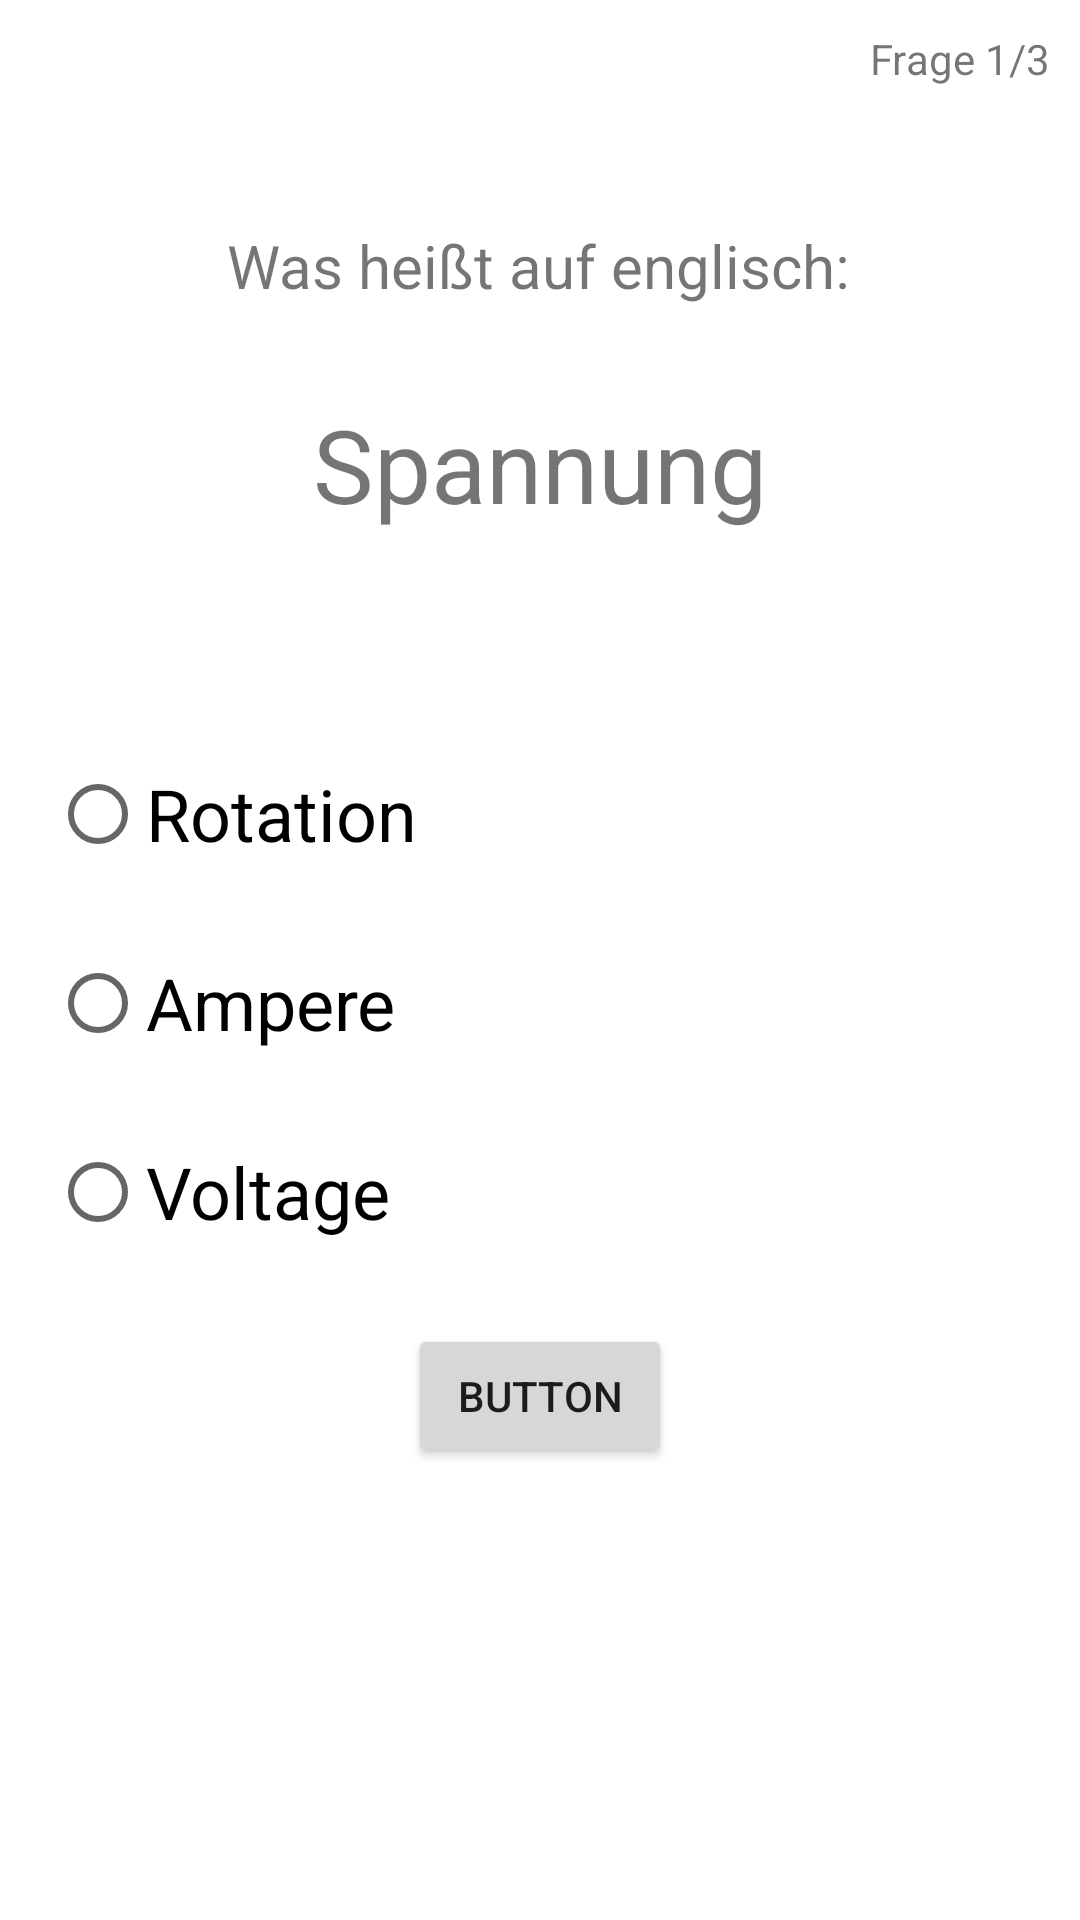

Layout XML and referenced resources for this Android screen:
<!-- AndroidManifest.xml: application theme AppTheme -->
<!-- res/layout/activity_gui10_quiz.xml -->
<?xml version="1.0" encoding="utf-8"?>
<androidx.constraintlayout.widget.ConstraintLayout xmlns:android="http://schemas.android.com/apk/res/android"
    xmlns:app="http://schemas.android.com/apk/res-auto"
    xmlns:tools="http://schemas.android.com/tools"
    android:layout_width="match_parent"
    android:layout_height="match_parent"
    android:background="@color/white"
    tools:context=".Quiz">

    <TextView
        android:id="@+id/textView_counter_questions"
        android:layout_width="wrap_content"
        android:layout_height="wrap_content"
        android:layout_marginTop="10dp"
        android:layout_marginEnd="10dp"
        android:text="Frage 1/3"
        app:layout_constraintEnd_toEndOf="parent"
        app:layout_constraintTop_toTopOf="parent" />

    <TextView
        android:id="@+id/textView_what_means"
        android:layout_width="wrap_content"
        android:layout_height="wrap_content"
        android:layout_marginTop="75dp"
        android:text="Was heißt auf englisch:"
        android:textSize="20sp"
        app:layout_constraintEnd_toEndOf="parent"
        app:layout_constraintHorizontal_bias="0.497"
        app:layout_constraintStart_toStartOf="parent"
        app:layout_constraintTop_toTopOf="parent" />

    <TextView
        android:id="@+id/textView_voc"
        android:layout_width="wrap_content"
        android:layout_height="wrap_content"
        android:layout_marginTop="30dp"
        android:text="Spannung"
        android:textSize="34sp"
        app:layout_constraintEnd_toEndOf="parent"
        app:layout_constraintStart_toStartOf="parent"
        app:layout_constraintTop_toBottomOf="@+id/textView_what_means" />

    <RadioGroup
        android:id="@+id/radioGroup"
        android:layout_width="327dp"
        android:layout_height="174dp"
        android:layout_marginTop="70dp"
        app:layout_constraintEnd_toEndOf="parent"
        app:layout_constraintStart_toStartOf="parent"
        app:layout_constraintTop_toBottomOf="@+id/textView_voc">

        <RadioButton
            android:id="@+id/radioButton_a"
            android:layout_width="match_parent"
            android:layout_height="wrap_content"
            android:minHeight="48dp"
            android:text="Rotation"
            android:textAlignment="textStart"
            android:textSize="24sp"
            android:onClick="checkRadioButton"/>

        <RadioButton
            android:id="@+id/radioButton_b"
            android:layout_width="match_parent"
            android:layout_height="wrap_content"
            android:layout_marginTop="15dp"
            android:minHeight="48dp"
            android:text="Ampere"
            android:textAlignment="viewStart"
            android:textSize="24sp"
            android:onClick="checkRadioButton"/>

        <RadioButton
            android:id="@+id/radioButton_c"
            android:layout_width="match_parent"
            android:layout_height="wrap_content"
            android:layout_marginTop="15dp"
            android:minHeight="48dp"
            android:text="Voltage"
            android:textAlignment="viewStart"
            android:textSize="24sp"
            android:onClick="checkRadioButton"/>
    </RadioGroup>

    <Button
        android:id="@+id/button_DEBUG_SkipResult"
        android:layout_width="wrap_content"
        android:layout_height="wrap_content"
        android:layout_marginTop="20dp"
        android:text="Button"
        app:layout_constraintEnd_toEndOf="parent"
        app:layout_constraintStart_toStartOf="parent"
        app:layout_constraintTop_toBottomOf="@+id/radioGroup" />

</androidx.constraintlayout.widget.ConstraintLayout>
<!-- resources referenced by this layout -->
<resources>
  <color name="white">#FFFFFFFF</color>
  <style name="AppTheme" parent="Theme.AppCompat.Light.DarkActionBar">
          <item name="colorPrimary">@color/colorPrimaryBlue</item>
          <item name="colorPrimaryDark">@color/colorPrimaryBlue</item>
          <item name="colorAccent">@color/colorPrimaryBlue</item>
      </style>
  <color name="colorPrimaryBlue">#00519f</color>
</resources>
